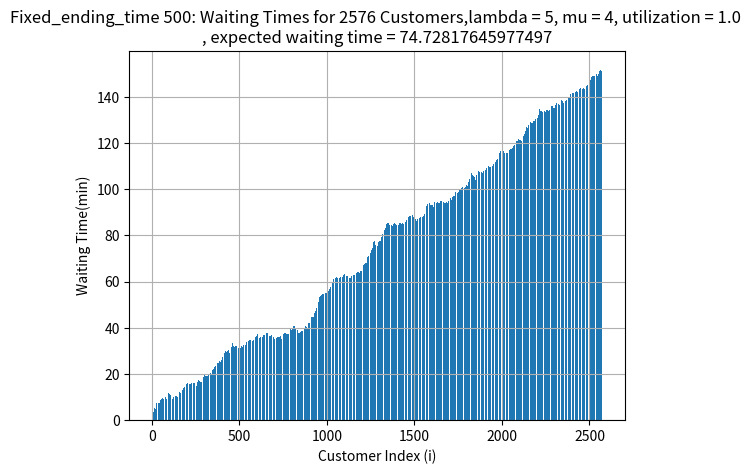

Here is the Python script that generated this plot:
import random as rnd
from math import *
import matplotlib.pyplot as plt

# generate arrival list
# generate departure list
# calculate waiting time
# generate confidence interval
# repeat several times of simulation

T = 500
Lmd = 5 #1,2,3,4,5
Miu = 4

arr = []
dep = []
st_list = []

t = 0
 #GENERATE ARRIVAL LIST
while(t <= T):
    arr.append(t)
    t += -(1/Lmd)*log(rnd.uniform(0,1))
    
#GENERATE DEPARTURE LIST
    #first person
#first person
st  = -(1/Miu)*log(rnd.uniform(0,1))
st_list.append(st)
dep.append(st)
j = 0


while( j + 1 < len(arr)): #j is index
    st = -(1/Miu)*log(rnd.uniform(0,1))
    st_list.append(st)
    if(dep[j] >= arr[j + 1]): 
        dep.append(dep[j]  + st)
    else:
        dep.append(arr[j + 1]  + st)
    j += 1

#CALCULATE WAITING TIME OF EACH PERSON BASED ON ARR AND DEP LIST
waiting_list = []
waiting_list.append(0) #first person
for i in range(1,len(arr)):
    wt = 0 if arr[i] >= dep[ i - 1] else dep[i - 1] - arr[i]
    waiting_list.append(wt)

### Output Discussion:
utilization = sum(st_list) / dep[ len(dep) - 1 ] #sum of service time / departure time of last customer
# Create a list of customer indices (i)
customer_indices = list(range(1, len(arr)+1)) #start from 1st customer

# Plot the waiting times
plt.bar(customer_indices, waiting_list)
plt.xlabel('Customer Index (i)')
plt.ylabel('Waiting Time(min)')
plt.title(f'Fixed_ending_time 500: Waiting Times for {len(arr)} Customers,lambda = {Lmd}, mu = {Miu}, utilization = {utilization} \n, expected waiting time = {sum(waiting_list)/ len(arr)}')
plt.grid(True)

# Show the plot
plt.show()


#debug
    # print(arr[len(arr) - 5:len(arr)])
    # print(dep[len(arr) - 5:len(arr)])
    # print(waiting_list[len(arr) - 5:len(arr)])
# print(len(arr))
